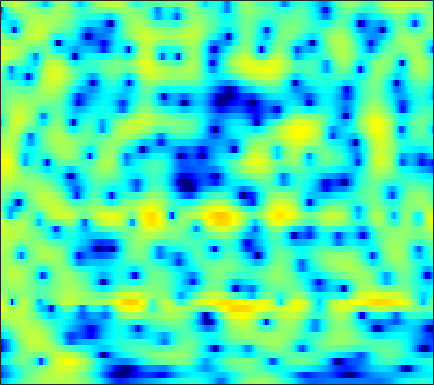

The table this chart was drawn from, first rows:
-10.397, -9.8062, -8.867, -7.8563, -7.0867, -6.0853, -5.1292, -4.454, -3.596, -2.8175, -2.0952, -1.6033, -1.0028, -0.46597, -0.10143, 0.33994, 0.72231, 0.97313, 1.2685, 1.5232, 1.7314, 1.8635, 2.0118, 2.1363
-16.24, -14.88, -13.11, -11.45, -10.28, -8.832, -7.503, -6.582, -5.447, -4.413, -3.478, -2.832, -2.039, -1.326, -0.8357, -0.2377, 0.3026, 0.6726, 1.121, 1.521, 1.877, 2.114, 2.39, 2.621
-14.33, -13.05, -11.36, -9.754, -8.632, -7.279, -6.087, -5.293, -4.369, -3.596, -2.95, -2.551, -2.118, -1.776, -1.564, -1.309, -1.048, -0.8291, -0.4691, -0.01702, 0.5181, 0.9583, 1.571, 2.175
-7.748, -6.954, -5.897, -4.874, -4.128, -3.197, -2.373, -1.834, -1.261, -0.878, -0.7021, -0.727, -1.008, -1.631, -2.387, -3.915, -6.349, -9.21, -15.84, -15.68, -8.296, -4.893, -1.751, 0.4792
-10.15, -9.129, -7.783, -6.476, -5.529, -4.334, -3.24, -2.499, -1.643, -0.948, -0.4278, -0.152, 0.04894, 0.06724, -0.02801, -0.2787, -0.5948, -0.8096, -0.9543, -0.8256, -0.3957, 0.07308, 0.7862, 1.496
-18.59, -17.19, -14.53, -11.69, -9.71, -7.358, -5.344, -4.042, -2.55, -1.301, -0.2792, 0.3534, 1.028, 1.532, 1.814, 2.082, 2.248, 2.321, 2.361, 2.35, 2.288, 2.208, 2.047, 1.818
-17.34, -16.44, -14.08, -11.26, -9.221, -6.766, -4.646, -3.273, -1.697, -0.3836, 0.6984, 1.371, 2.099, 2.645, 2.949, 3.223, 3.355, 3.365, 3.264, 3.029, 2.658, 2.289, 1.663, 0.8711
-8.63, -7.729, -6.496, -5.213, -4.237, -2.974, -1.782, -0.961, 0.03549, 0.9035, 1.628, 2.075, 2.546, 2.879, 3.041, 3.136, 3.098, 2.98, 2.71, 2.311, 1.779, 1.287, 0.494, -0.474
-4.697, -3.82, -2.76, -1.811, -1.147, -0.3435, 0.3749, 0.8505, 1.401, 1.849, 2.191, 2.375, 2.524, 2.564, 2.519, 2.366, 2.111, 1.855, 1.438, 0.9343, 0.3453, -0.1468, -0.8737, -1.676
-0.8205, -0.2823, 0.3484, 0.89, 1.244, 1.64, 1.965, 2.159, 2.353, 2.453, 2.45, 2.385, 2.201, 1.911, 1.621, 1.151, 0.5979, 0.134, -0.5356, -1.245, -1.963, -2.487, -3.141, -3.716
2.668, 2.71, 2.74, 2.748, 2.748, 2.749, 2.76, 2.76, 2.729, 2.613, 2.392, 2.133, 1.641, 0.9765, 0.3698, -0.5607, -1.613, -2.463, -3.66, -4.913, -6.219, -7.182, -8.279, -8.828
5.233, 4.637, 3.682, 2.666, 1.988, 1.441, 1.446, 1.731, 2.213, 2.576, 2.638, 2.434, 1.772, 0.6401, -0.5384, -2.556, -4.967, -6.744, -8.481, -9.268, -10.06, -11.29, -14.68, -20.58
5.226, 4.061, 1.786, -1.825, -6.373, -21.68, -7.863, -3.272, 0.002058, 1.746, 2.534, 2.622, 2.168, 1.044, -0.2729, -2.766, -6.223, -9.251, -10.96, -8.612, -6.318, -5.11, -3.955, -2.939
1.792, 1.413, 0.7342, -0.02614, -0.5256, -0.8854, -0.7836, -0.4701, 0.06264, 0.5109, 0.7274, 0.7162, 0.4671, -0.03109, -0.5238, -1.261, -1.994, -2.423, -2.732, -2.721, -2.46, -2.138, -1.587, -0.9626
-0.06246, 0.2458, 0.5288, 0.6854, 0.7493, 0.8187, 0.8705, 0.8997, 0.9037, 0.838, 0.6821, 0.5024, 0.1706, -0.2477, -0.604, -1.095, -1.554, -1.834, -2.095, -2.185, -2.092, -1.903, -1.534, -1.074
-0.2308, 0.369, 0.9834, 1.431, 1.673, 1.879, 1.968, 1.962, 1.855, 1.636, 1.302, 0.9644, 0.3982, -0.3, -0.9085, -1.813, -2.767, -3.464, -4.229, -4.606, -4.445, -4.023, -3.196, -2.254
0.4167, 1.034, 1.685, 2.166, 2.425, 2.63, 2.691, 2.649, 2.483, 2.194, 1.765, 1.341, 0.6155, -0.3426, -1.255, -2.824, -4.985, -7.209, -11.56, -18.06, -14.62, -10.18, -6.317, -3.771
0.4128, 1.003, 1.594, 1.973, 2.122, 2.175, 2.092, 1.954, 1.714, 1.42, 1.081, 0.7961, 0.3451, -0.2346, -0.7865, -1.722, -2.897, -3.895, -5.203, -5.954, -5.59, -4.721, -3.283, -1.928
0.301, 0.8035, 1.186, 1.245, 1.087, 0.6479, -0.00282, -0.5615, -1.274, -1.745, -1.821, -1.643, -1.244, -0.8268, -0.5724, -0.3483, -0.2427, -0.2215, -0.1999, -0.1206, 0.04088, 0.2203, 0.5084, 0.7667
1.124, 1.371, 1.381, 0.9873, 0.4108, -0.8235, -2.753, -4.83, -8.914, -14.21, -11.67, -7.893, -4.453, -2.211, -1.029, 0.1058, 0.8786, 1.282, 1.662, 1.906, 2.045, 2.098, 2.097, 1.999
1.923, 2, 1.863, 1.442, 0.9169, -0.0999, -1.468, -2.704, -4.404, -5.503, -5.202, -4.245, -2.709, -1.331, -0.4898, 0.3731, 0.9708, 1.28, 1.528, 1.614, 1.576, 1.478, 1.261, 0.9789
2.332, 2.421, 2.395, 2.211, 1.97, 1.552, 1.052, 0.6745, 0.2208, -0.08797, -0.2027, -0.181, -0.03688, 0.1572, 0.2933, 0.4129, 0.4396, 0.3928, 0.2203, -0.07549, -0.4788, -0.8525, -1.419, -2.001
2.825, 2.939, 2.984, 2.912, 2.806, 2.619, 2.385, 2.195, 1.932, 1.674, 1.412, 1.214, 0.9372, 0.6259, 0.3637, -0.02758, -0.4645, -0.8398, -1.402, -2.07, -2.908, -3.699, -4.991, -6.601
3.491, 3.467, 3.337, 3.159, 3.025, 2.847, 2.707, 2.604, 2.458, 2.253, 1.952, 1.65, 1.101, 0.3898, -0.248, -1.182, -2.122, -2.737, -3.354, -3.817, -4.345, -4.941, -6.287, -8.633
3.719, 3.158, 2.308, 1.546, 1.155, 0.9683, 1.134, 1.378, 1.727, 1.938, 1.935, 1.733, 1.115, 0.03199, -1.187, -3.545, -6.963, -9.793, -10.07, -6.897, -4.415, -3.25, -2.407, -2.096
1.137, -0.6024, -3.752, -8.155, -11.14, -9.657, -6.293, -4.423, -2.659, -1.427, -0.5948, -0.2477, -0.1154, -0.4876, -1.127, -2.5, -4.315, -5.462, -5.291, -3.392, -1.3, -0.04437, 1.214, 2.093
-1.198, -2.884, -5.692, -8.796, -10.63, -11.27, -10.73, -10.19, -9.202, -7.623, -5.747, -4.389, -2.887, -1.814, -1.261, -0.7602, -0.4051, -0.1252, 0.3338, 0.9227, 1.572, 2.041, 2.607, 3.018
-0.5814, -1.521, -2.994, -4.716, -6.172, -8.485, -11.82, -15.99, -32.31, -16.11, -9.567, -6.604, -3.888, -1.976, -0.8994, 0.1988, 1.023, 1.514, 2.041, 2.464, 2.787, 2.974, 3.118, 3.142
0.4413, 0.01318, -0.7359, -1.669, -2.46, -3.622, -4.755, -5.446, -5.794, -5.26, -4.097, -3.057, -1.731, -0.5657, 0.1735, 0.9809, 1.607, 1.966, 2.312, 2.534, 2.626, 2.615, 2.472, 2.207
1.06, 1.018, 0.8224, 0.5206, 0.2384, -0.148, -0.4941, -0.6874, -0.8116, -0.7504, -0.5229, -0.2767, 0.1, 0.4887, 0.7556, 1.056, 1.278, 1.385, 1.455, 1.415, 1.277, 1.095, 0.7535, 0.2751
1.758, 1.936, 2.039, 2.006, 1.911, 1.724, 1.494, 1.323, 1.109, 0.9253, 0.7911, 0.7143, 0.6507, 0.5986, 0.5578, 0.4853, 0.3708, 0.2543, 0.0482, -0.2199, -0.5473, -0.8331, -1.27, -1.818
2.919, 3.18, 3.356, 3.344, 3.235, 2.958, 2.572, 2.227, 1.731, 1.233, 0.7654, 0.4599, 0.1118, -0.1825, -0.387, -0.6761, -1.021, -1.33, -1.819, -2.335, -2.843, -3.173, -3.545, -3.848
4.483, 4.735, 4.842, 4.694, 4.423, 3.844, 3.04, 2.288, 1.155, -0.03003, -1.104, -1.711, -2.194, -2.35, -2.392, -2.518, -2.875, -3.373, -4.366, -5.711, -7.158, -7.896, -7.872, -6.863
5.49, 5.712, 5.736, 5.442, 4.985, 4.058, 2.691, 1.336, -1.022, -4.218, -8.328, -11.03, -10.22, -7.408, -5.879, -4.714, -4.4, -4.7, -5.867, -8.286, -12.87, -19.32, -16.16, -9.352
4.523, 4.774, 4.831, 4.546, 4.097, 3.15, 1.777, 0.4255, -1.875, -4.753, -7.962, -9.727, -9.624, -7.899, -6.66, -5.442, -4.729, -4.468, -4.477, -4.726, -4.989, -4.949, -4.418, -3.342
2.731, 3.086, 3.291, 3.177, 2.894, 2.221, 1.244, 0.3192, -1.112, -2.678, -4.18, -5.143, -6.009, -6.353, -6.257, -5.768, -5.042, -4.45, -3.69, -2.981, -2.324, -1.839, -1.155, -0.4876
1.51, 1.992, 2.401, 2.544, 2.453, 2.081, 1.38, 0.6534, -0.6125, -2.24, -4.258, -6.028, -8.689, -10.89, -11.11, -9.358, -7.035, -5.493, -3.767, -2.406, -1.297, -0.6104, 0.1809, 0.8364
0.2398, 0.8993, 1.644, 2.174, 2.386, 2.407, 2.084, 1.586, 0.5612, -0.9264, -3.008, -5.08, -8.747, -13.05, -13.54, -9.996, -6.794, -5.042, -3.262, -1.922, -0.84, -0.1484, 0.6044, 1.218
-2.991, -1.688, -0.05778, 1.258, 1.999, 2.623, 2.87, 2.8, 2.399, 1.663, 0.6518, -0.2295, -1.416, -2.405, -2.893, -3.175, -3.146, -3.024, -2.779, -2.376, -1.807, -1.264, -0.485, 0.2121
-8.856, -5.12, -1.814, 0.4281, 1.648, 2.779, 3.466, 3.734, 3.798, 3.567, 3.099, 2.615, 1.822, 0.8912, 0.09246, -1.146, -2.662, -4.021, -6.087, -7.708, -7.357, -5.917, -3.757, -2.066
-4.418, -2.929, -1.015, 0.5866, 1.574, 2.592, 3.287, 3.621, 3.828, 3.791, 3.526, 3.182, 2.522, 1.62, 0.7583, -0.7139, -2.704, -4.693, -8.309, -12.88, -12.22, -8.851, -5.48, -3.354
-1.913, -1.24, -0.3095, 0.5831, 1.174, 1.84, 2.338, 2.596, 2.789, 2.817, 2.676, 2.464, 2.047, 1.465, 0.9245, 0.07186, -0.9045, -1.669, -2.614, -3.227, -3.344, -3.135, -2.616, -2.105
-1.696, -1.164, -0.4991, 0.1077, 0.4971, 0.9321, 1.265, 1.442, 1.589, 1.631, 1.583, 1.495, 1.316, 1.082, 0.8732, 0.5716, 0.2648, 0.0469, -0.204, -0.3744, -0.4503, -0.4727, -0.4837, -0.5283
-2.144, -1.6, -1.004, -0.5522, -0.281, -0.01734, 0.1536, 0.2306, 0.2702, 0.2557, 0.2184, 0.1882, 0.1615, 0.1787, 0.2262, 0.3288, 0.4684, 0.5859, 0.7563, 0.9044, 1.021, 1.084, 1.089, 0.994
-2.368, -1.923, -1.546, -1.351, -1.281, -1.27, -1.339, -1.437, -1.63, -1.867, -2.112, -2.249, -2.285, -2.086, -1.763, -1.154, -0.4348, 0.1203, 0.8196, 1.427, 1.905, 2.175, 2.408, 2.473
-2.011, -2.112, -2.462, -2.908, -3.257, -3.619, -3.884, -4.098, -4.514, -5.226, -6.301, -7.264, -8.282, -8.069, -6.926, -4.823, -2.764, -1.412, 0.08862, 1.31, 2.264, 2.803, 3.329, 3.631
-1.414, -2.516, -4.509, -6.998, -8.705, -9.442, -8.447, -7.625, -7.156, -7.667, -9.366, -11.77, -17.9, -19.77, -13.26, -8.005, -4.63, -2.718, -0.6877, 0.901, 2.157, 2.908, 3.651, 4.141
0.5186, -1.002, -3.829, -8.054, -12.22, -13.26, -9.221, -7.209, -5.832, -5.483, -5.826, -6.347, -6.964, -7.088, -6.713, -5.659, -4.219, -3.001, -1.304, 0.2866, 1.658, 2.52, 3.395, 3.969
3.483, 2.691, 1.485, 0.2812, -0.4889, -1.099, -1.272, -1.269, -1.338, -1.603, -2.182, -2.829, -3.967, -5.447, -6.785, -8.435, -8.485, -6.97, -4.194, -1.724, 0.1702, 1.208, 2.183, 2.721
4.471, 4.2, 3.761, 3.264, 2.906, 2.451, 2.021, 1.703, 1.217, 0.6065, -0.2275, -1.067, -2.597, -4.787, -7.084, -11.4, -13.3, -10.03, -5.856, -3.168, -1.457, -0.6618, -0.09046, 0.008326
3.677, 3.637, 3.469, 3.223, 3.013, 2.714, 2.409, 2.174, 1.852, 1.455, 0.9685, 0.5205, -0.19, -1.022, -1.646, -2.303, -2.535, -2.412, -2.003, -1.569, -1.418, -1.548, -2.153, -3.22
2.218, 2.167, 1.972, 1.703, 1.472, 1.217, 1.073, 1.051, 1.126, 1.273, 1.421, 1.506, 1.558, 1.54, 1.483, 1.39, 1.264, 1.151, 0.9121, 0.523, -0.1447, -0.912, -2.421, -4.713
0.002567, -0.2493, -0.8008, -1.601, -2.281, -3.102, -3.416, -3.114, -2.142, -0.8717, 0.3307, 1.102, 1.921, 2.524, 2.84, 3.093, 3.169, 3.116, 2.888, 2.432, 1.75, 1.044, -0.152, -1.68
-3.194, -3.578, -4.516, -6.168, -8.138, -12.71, -22.02, -16.07, -8.621, -4.524, -1.851, -0.3929, 1.048, 2.064, 2.612, 3.096, 3.359, 3.419, 3.346, 3.101, 2.701, 2.31, 1.678, 0.968
-6.397, -6.433, -6.656, -7.109, -7.689, -8.48, -8.656, -7.873, -5.899, -3.723, -1.84, -0.6882, 0.5245, 1.405, 1.886, 2.334, 2.587, 2.671, 2.663, 2.57, 2.383, 2.214, 1.941, 1.641
-10.75, -9.63, -7.831, -6.306, -5.381, -4.392, -3.508, -2.839, -1.907, -1.002, -0.1734, 0.3562, 0.9289, 1.331, 1.525, 1.667, 1.681, 1.639, 1.529, 1.398, 1.292, 1.236, 1.219, 1.235
-16.04, -10.74, -6.358, -3.672, -2.252, -0.9051, 0.04573, 0.5654, 1.068, 1.374, 1.518, 1.539, 1.461, 1.293, 1.111, 0.7766, 0.3622, -0.001867, -0.5091, -0.9881, -1.232, -1.209, -0.8581, -0.2712
-1.283, -0.7186, 0.3359, 1.361, 2.003, 2.625, 2.955, 3.011, 2.829, 2.402, 1.75, 1.158, 0.2943, -0.549, -1.121, -1.844, -2.643, -3.444, -4.943, -7.021, -9.14, -9.242, -6.918, -4.114
